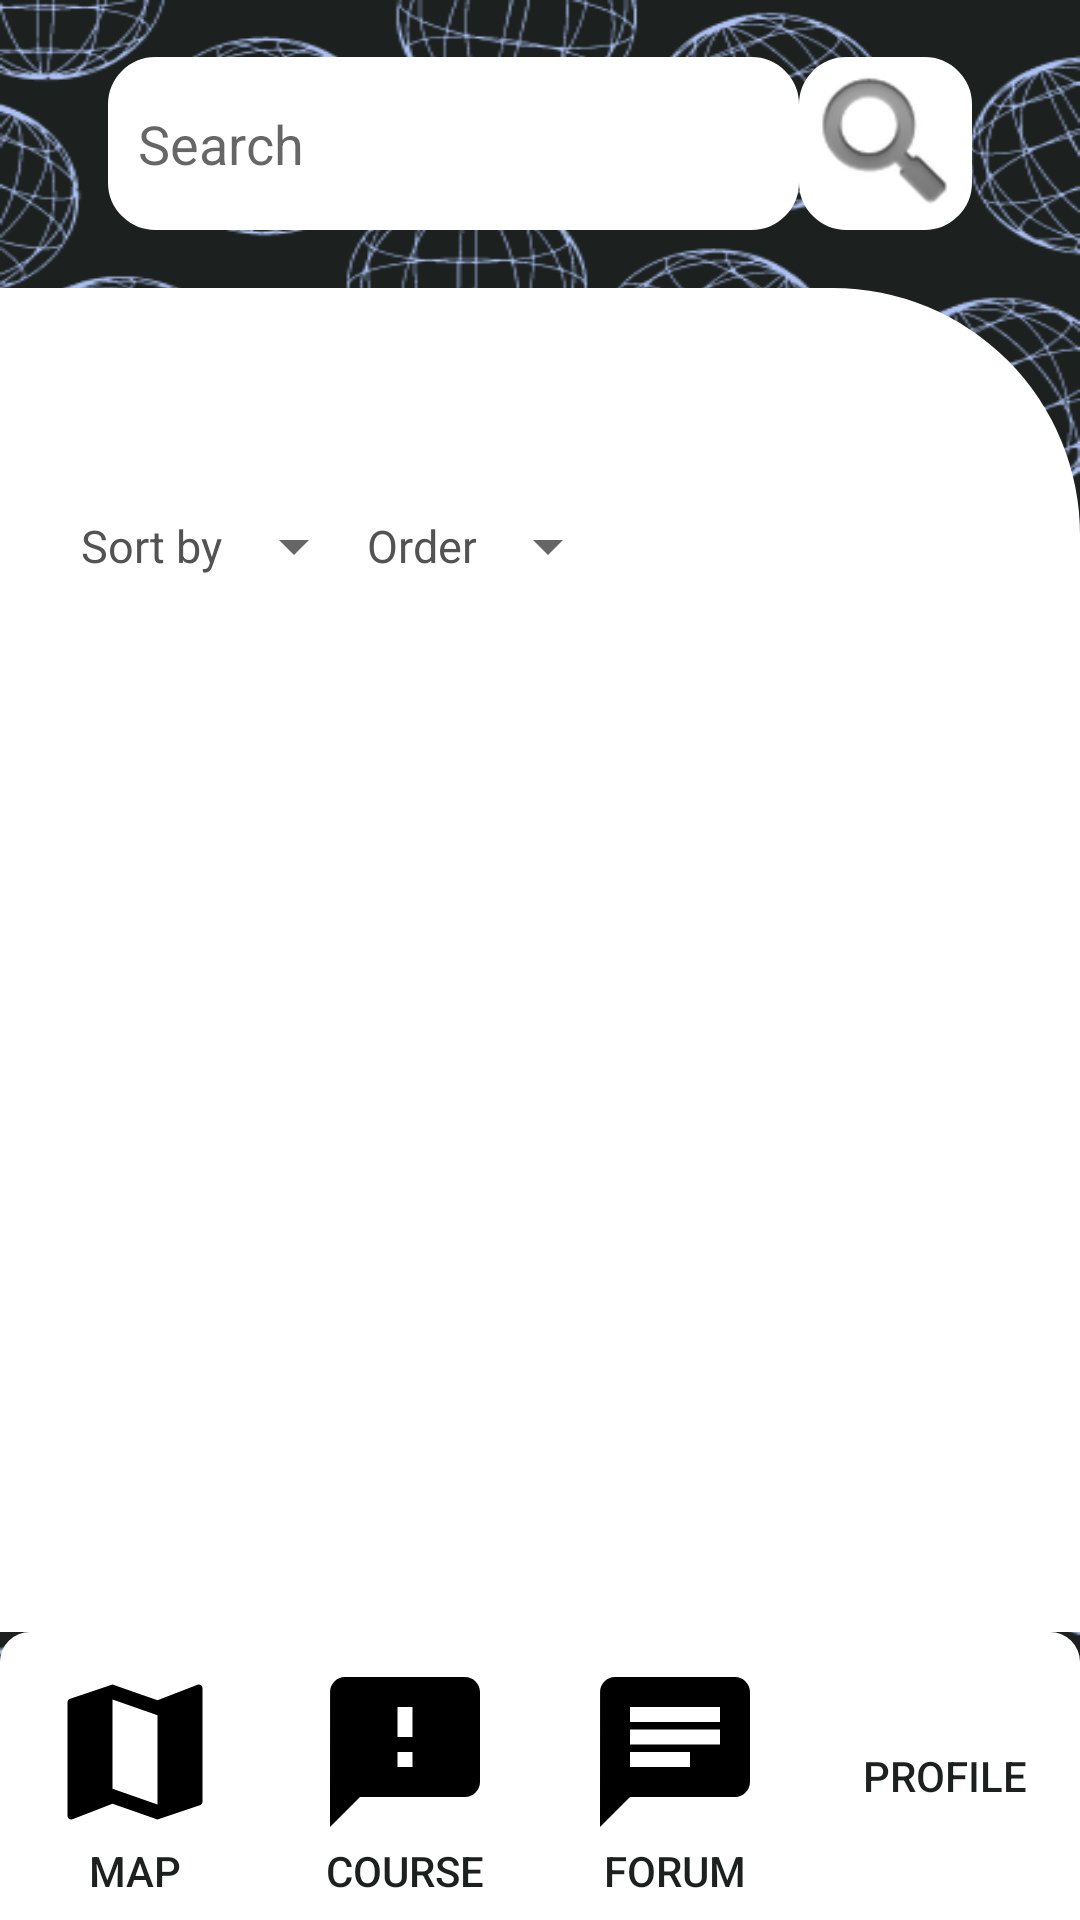

Layout XML and referenced resources for this Android screen:
<!-- AndroidManifest.xml: application theme Theme.SCSEBuddy -->
<!-- res/layout/activity_forum.xml -->
<?xml version="1.0" encoding="utf-8"?>
<androidx.constraintlayout.widget.ConstraintLayout xmlns:android="http://schemas.android.com/apk/res/android"
    xmlns:app="http://schemas.android.com/apk/res-auto"
    xmlns:tools="http://schemas.android.com/tools"
    android:layout_width="match_parent"
    android:layout_height="match_parent"
    tools:context=".ForumActivity"
    android:background="@drawable/background">

    <LinearLayout
        android:layout_width="match_parent"
        android:layout_height="match_parent"
        android:orientation="vertical"
        android:weightSum="100"
        app:layout_constraintBottom_toBottomOf="parent"
        app:layout_constraintEnd_toEndOf="parent"
        app:layout_constraintStart_toStartOf="parent"
        app:layout_constraintTop_toTopOf="parent">



        <LinearLayout
            android:layout_width="match_parent"
            android:layout_height="0sp"
            android:layout_weight="15"
            android:orientation="horizontal"
            android:weightSum="100">

            <FrameLayout
                android:layout_width="match_parent"
                android:layout_height="match_parent"
                android:layout_weight="45">

            </FrameLayout>

            <LinearLayout
                android:layout_width="match_parent"
                android:layout_height="match_parent"
                android:layout_weight="10"
                android:orientation="vertical"
                android:weightSum="100">

                <FrameLayout
                    android:layout_width="match_parent"
                    android:layout_height="0dp"
                    android:layout_weight="20">

                </FrameLayout>

                <LinearLayout
                    android:layout_width="match_parent"
                    android:layout_height="0dp"
                    android:orientation="horizontal"
                    android:layout_weight="60"
                    android:weightSum="100">

                    <EditText
                        android:id="@+id/txtSearchForum"
                        android:layout_width="0dp"
                        android:layout_height="match_parent"
                        android:layout_weight="80"
                        android:background="@drawable/rounded_button"
                        android:bottomLeftRadius="10dp"
                        android:bottomRightRadius="10dp"
                        android:inputType="text"
                        android:paddingLeft="10dp"
                        android:paddingRight="10dp"
                        android:hint="Search"
                        android:topLeftRadius="10dp"
                        android:topRightRadius="10dp" />

                    <ImageView
                        android:id="@+id/imageView"
                        android:layout_width="0dp"
                        android:layout_height="match_parent"
                        android:layout_weight="20"
                        android:clickable="true"
                        android:background="@drawable/rounded_button"
                        android:onClick="forumSearch"
                        app:srcCompat="@android:drawable/ic_search_category_default" />
                </LinearLayout>

                <FrameLayout
                    android:layout_width="match_parent"
                    android:layout_height="0dp"
                    android:layout_weight="20"/>

                <FrameLayout
                    android:layout_width="match_parent"
                    android:layout_height="0dp"
                    android:layout_weight="20">

                </FrameLayout>

            </LinearLayout>

            <FrameLayout
                android:layout_width="match_parent"
                android:layout_height="match_parent"
                android:layout_weight="45"
                android:clickable="true"
                android:onClick="addPost"></FrameLayout>
        </LinearLayout>

        <LinearLayout
            android:layout_width="match_parent"
            android:layout_height="0sp"
            android:layout_weight="70"
            android:orientation="vertical"
            android:weightSum="100"
            android:background="@drawable/login_layout">

            <FrameLayout
                android:layout_width="match_parent"
                android:layout_height="0dp"
                android:layout_weight="5"></FrameLayout>

            <TextView
                android:id="@+id/forumSearchMessageTextViews"
                android:layout_width="match_parent"
                android:layout_height="0dp"
                android:layout_weight="5"
                android:textSize="15sp"
                android:gravity="center"
                android:textColor="@color/grey_text"
                android:fontFamily="@font/poppins_medium"></TextView>

            <FrameLayout
                android:layout_width="match_parent"
                android:layout_height="0dp"
                android:layout_weight="5"></FrameLayout>

            <LinearLayout
                android:layout_width="match_parent"
                android:layout_weight="85"
                android:layout_height="0dp"
                android:weightSum="100"
                android:orientation="horizontal">

                <FrameLayout
                    android:layout_width="0dp"
                    android:layout_height="match_parent"
                    android:layout_weight="7.5"></FrameLayout>

                <LinearLayout
                    android:layout_weight="85"
                    android:layout_height="match_parent"
                    android:layout_width="0sp"
                    android:orientation="vertical"
                    android:weightSum="100">

                    <LinearLayout
                        android:layout_width="match_parent"
                        android:layout_height="0dp"
                        android:layout_weight="10"
                        android:orientation="horizontal">

                        <TextView
                            android:layout_width="wrap_content"
                            android:layout_height="match_parent"
                            android:textSize="15sp"
                            android:gravity="center"
                            android:textColor="@color/grey_text"
                            android:text="Sort by"></TextView>

                        <Spinner
                            android:id="@+id/sortTopicBySpinner"
                            android:layout_width="wrap_content"
                            android:layout_height="match_parent"
                            android:spinnerMode="dropdown"
                            android:gravity="center"></Spinner>

                        <TextView
                            android:layout_width="wrap_content"
                            android:layout_height="match_parent"
                            android:textSize="15sp"
                            android:gravity="center"
                            android:textColor="@color/grey_text"
                            android:text="Order"></TextView>

                        <Spinner
                            android:id="@+id/sortOrderSpinner"
                            android:layout_width="wrap_content"
                            android:layout_height="match_parent"
                            android:spinnerMode="dropdown"
                            android:gravity="center"></Spinner>

                        <Button
                            android:layout_width="wrap_content"
                            android:layout_height="match_parent"
                            android:layout_gravity="left"
                            android:background="@drawable/sort_24"
                            android:id="@+id/sortBtn"
                            android:onClick="sortByButton"
                            android:backgroundTint="@color/white"
                            android:textColor="@color/custom_black"/>


                    </LinearLayout>

                    <androidx.recyclerview.widget.RecyclerView
                        android:id="@+id/topicsRecycleView"
                        android:layout_width="match_parent"
                        android:layout_height="0dp"
                        android:layout_weight="90">

                    </androidx.recyclerview.widget.RecyclerView>

                </LinearLayout>

                <FrameLayout
                    android:layout_width="0dp"
                    android:layout_height="match_parent"
                    android:layout_weight="7.5"></FrameLayout>

            </LinearLayout>

        </LinearLayout>



        <LinearLayout
            android:layout_width="match_parent"
            android:layout_height="0dp"
            android:layout_weight="15"
            android:background="@drawable/main_page_bar"
            android:orientation="horizontal"
            android:weightSum="4">

            <Button
                android:id="@+id/btnMap"
                style="?android:attr/borderlessButtonStyle"
                android:layout_width="0dp"
                android:layout_height="fill_parent"
                android:layout_weight="1"
                android:backgroundTint="@color/white"
                android:drawableTop="@drawable/map"
                android:onClick="mapScreen"
                android:text="Map"
                android:textColor="@color/custom_black" />

            <Button
                android:id="@+id/btnCourse"
                style="?android:attr/borderlessButtonStyle"
                android:layout_width="0dp"
                android:layout_height="fill_parent"
                android:layout_weight="1"
                android:backgroundTint="@color/white"
                android:drawableTop="@drawable/course"
                android:onClick="courseScreen"
                android:text="Course"
                android:textColor="@color/custom_black" />

            <Button
                android:id="@+id/btnForum"
                style="?android:attr/borderlessButtonStyle"
                android:layout_width="0dp"
                android:layout_height="fill_parent"
                android:layout_weight="1"
                android:backgroundTint="@color/white"
                android:drawableTop="@drawable/forum"
                android:onClick="forumScreen"
                android:text="Forum"
                android:textColor="@color/custom_black" />

            <Button
                android:id="@+id/btnProfile"
                style="?android:attr/borderlessButtonStyle"
                android:layout_width="0dp"
                android:layout_height="fill_parent"
                android:layout_weight="1"
                android:backgroundTint="@color/white"
                android:drawableTop="@drawable/profile"
                android:onClick="profileScreen"
                android:text="Profile"
                android:textColor="@color/custom_black" />
        </LinearLayout>
    </LinearLayout>
</androidx.constraintlayout.widget.ConstraintLayout>
<!-- resources referenced by this layout -->
<resources>
  <color name="custom_black">#1C2120</color>
  <color name="grey_text">#535353</color>
  <color name="white">#FFFFFFFF</color>
  <!-- drawable background: png bitmap (drawable, 266333 bytes) -->
  <!-- drawable course (drawable) -->
  <vector android:height="60dp" android:tint="#000000"
      android:viewportHeight="24" android:viewportWidth="24"
      android:width="60dp" xmlns:android="http://schemas.android.com/apk/res/android">
      <path android:fillColor="@android:color/white" android:pathData="M20,2L4,2c-1.1,0 -1.99,0.9 -1.99,2L2,22l4,-4h14c1.1,0 2,-0.9 2,-2L22,4c0,-1.1 -0.9,-2 -2,-2zM13,14h-2v-2h2v2zM13,10h-2L11,6h2v4z"/>
  </vector>
  <!-- drawable forum (drawable) -->
  <vector android:autoMirrored="true" android:height="60dp"
      android:tint="#000000" android:viewportHeight="24"
      android:viewportWidth="24" android:width="60dp" xmlns:android="http://schemas.android.com/apk/res/android">
      <path android:fillColor="@android:color/white" android:pathData="M20,2L4,2c-1.1,0 -1.99,0.9 -1.99,2L2,22l4,-4h14c1.1,0 2,-0.9 2,-2L22,4c0,-1.1 -0.9,-2 -2,-2zM6,9h12v2L6,11L6,9zM14,14L6,14v-2h8v2zM18,8L6,8L6,6h12v2z"/>
  </vector>
  <!-- drawable login_layout (drawable-v24) -->
  <?xml version="1.0" encoding="UTF-8"?>
  <shape  xmlns:android="http://schemas.android.com/apk/res/android">
      <solid android:color="#FFFFFF"/>
      <corners android:topRightRadius="40pt"/>
  </shape>
  <!-- drawable main_page_bar (drawable) -->
  <?xml version="1.0" encoding="UTF-8"?>
  <shape  xmlns:android="http://schemas.android.com/apk/res/android">
      <solid android:color="#FFFFFF"/>
      <corners
          android:topRightRadius="10sp"
          android:topLeftRadius="10sp"/>
  </shape>
  <!-- drawable map (drawable) -->
  <vector android:height="60dp" android:tint="#000000"
      android:viewportHeight="24" android:viewportWidth="24"
      android:width="60dp" xmlns:android="http://schemas.android.com/apk/res/android">
      <path android:fillColor="@android:color/white" android:pathData="M20.5,3l-0.16,0.03L15,5.1 9,3 3.36,4.9c-0.21,0.07 -0.36,0.25 -0.36,0.48V20.5c0,0.28 0.22,0.5 0.5,0.5l0.16,-0.03L9,18.9l6,2.1 5.64,-1.9c0.21,-0.07 0.36,-0.25 0.36,-0.48V3.5c0,-0.28 -0.22,-0.5 -0.5,-0.5zM15,19l-6,-2.11V5l6,2.11V19z"/>
  </vector>
  <!-- drawable rounded_button (drawable) -->
  <?xml version="1.0" encoding="utf-8"?>
  <shape xmlns:android="http://schemas.android.com/apk/res/android">
      <solid android:color="@color/white"/>
      <stroke android:color="@color/white" android:width="1.5dp"/>
      <corners android:radius="15dp"/>
  </shape>
  <style name="Theme.SCSEBuddy" parent="Theme.MaterialComponents.DayNight.NoActionBar">
          
          <item name="colorPrimary">@color/custom_black</item>
          <item name="colorPrimaryVariant">@color/custom_black</item>
          <item name="colorOnPrimary">@color/custom_black</item>
          
          <item name="colorSecondary">@color/teal_200</item>
          <item name="colorSecondaryVariant">@color/teal_700</item>
          <item name="colorOnSecondary">@color/black</item>
          
          <item name="android:statusBarColor" tools:targetApi="l">?attr/colorPrimaryVariant</item>
          
      </style>
  <color name="teal_200">#FF03DAC5</color>
  <color name="teal_700">#FF018786</color>
  <color name="black">#FF000000</color>
</resources>
